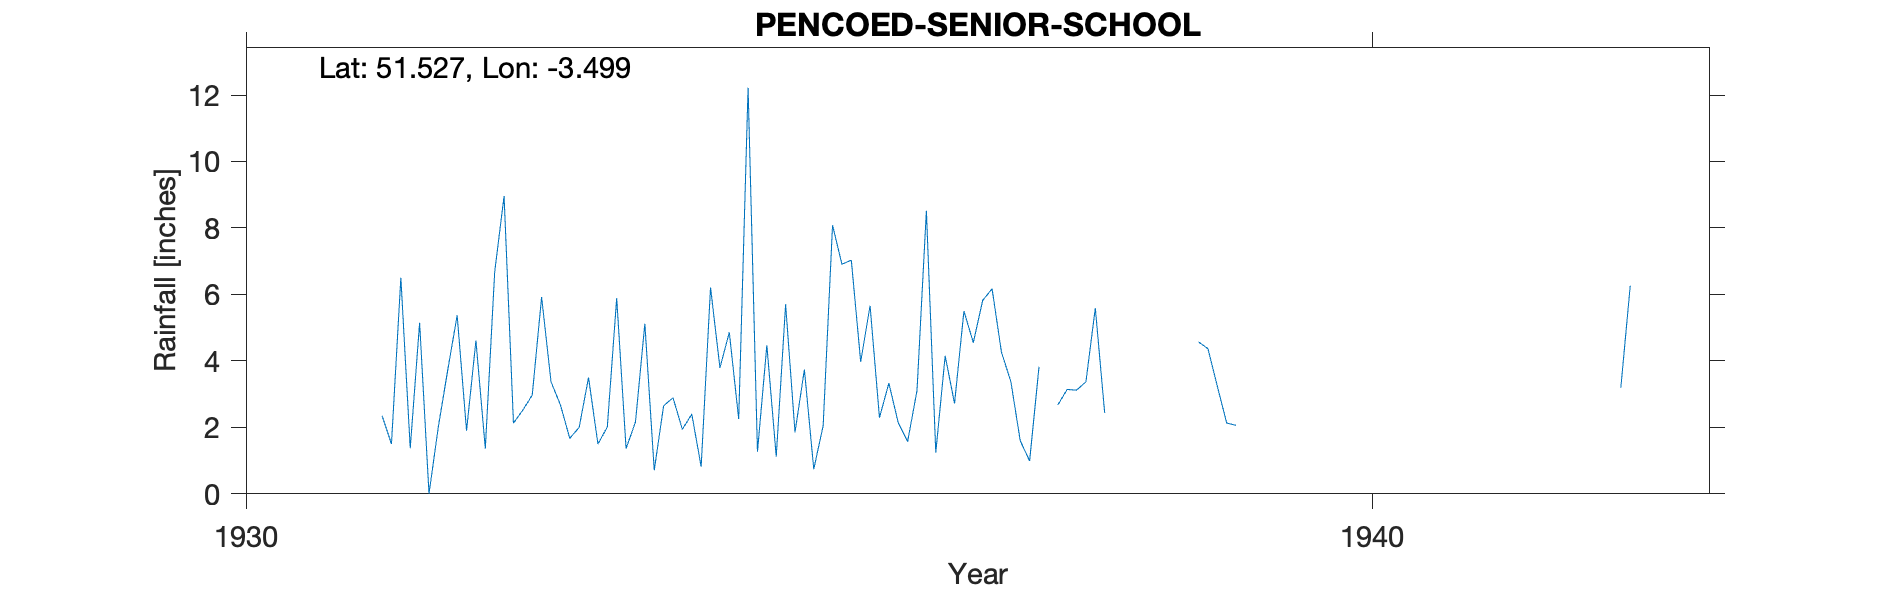

Source data for this figure (header and first rows):
PENCOED-SENIOR-SCHOOL, , , , , , , , , , , , , , , , , , , , 
Grid ref, SS961820, Long, -3.499, Lat, 51.53, Elevation, 150, ft, , , , , , , , , , , , 
Station no, 4064/5, , , , , , , , , , , , , , , , , , , 
, 1931, 1932, 1933, 1934, 1935, 1936, 1937, 1938, 1939, 1940, 1941, 1942, 1943, 1944, 1945, 1946, 1947, 1948, 1949, 1950
January, , 5.15, 2.97, 5.12, 1.27, 5.66, 5.82, 5.59, 4.37, , , , , , , , , , , 
February, , 0, 5.92, 0.71, 4.47, 2.29, 6.17, 2.43, 3.24, , , , , , , , , , , 
March, , 2.03, 3.37, 2.65, 1.12, 3.33, 4.26, , 2.13, , , , , , , , , , , 
April, , 3.73, 2.68, 2.89, 5.7, 2.14, 3.38, , 2.06, , , , , , , , , , , 
May, , 5.37, 1.67, 1.94, 1.85, 1.57, 1.6, , , , , 5.72, , , , , , , , 
June, , 1.9, 2, 2.4, 3.74, 3.11, 0.99, 2.04, , , , , , , , , , , , 
July, , 4.61, 3.5, 0.82, 0.74, 8.52, 3.82, , , , , , , , , , , , , 
August, , 1.36, 1.5, 6.21, 2.05, 1.24, , , , , , , , , , , , , , 
September, 2.35, 6.68, 2.01, 3.79, 8.08, 4.15, 2.67, , , , , 3.2, , , , , , , , 
October, 1.5, 8.96, 5.89, 4.86, 6.91, 2.72, 3.14, , , , , 6.26, , , , , , , , 
November, 6.5, 2.13, 1.36, 2.25, 7.03, 5.5, 3.12, , , , , , , , , , , , , 
December, 1.37, 2.52, 2.16, 12.22, 3.97, 4.55, 3.37, 4.57, , , , , , , , , , , , 
Total, , 44.44, 35.03, 45.86, 46.93, 44.78, , , , , , , , , , , , , , 
1937 Aug estimated, , , , , , , , , , , , , , , , , , , , 
1938 Mar-May, Jul-Nov estimated, , , , , , , , , , , , , , , , , , , , 
1942 Jan-Apr, Jun-Aug, Nov Dec estimated, , , , , , , , , , , , , , , , , , , , 
